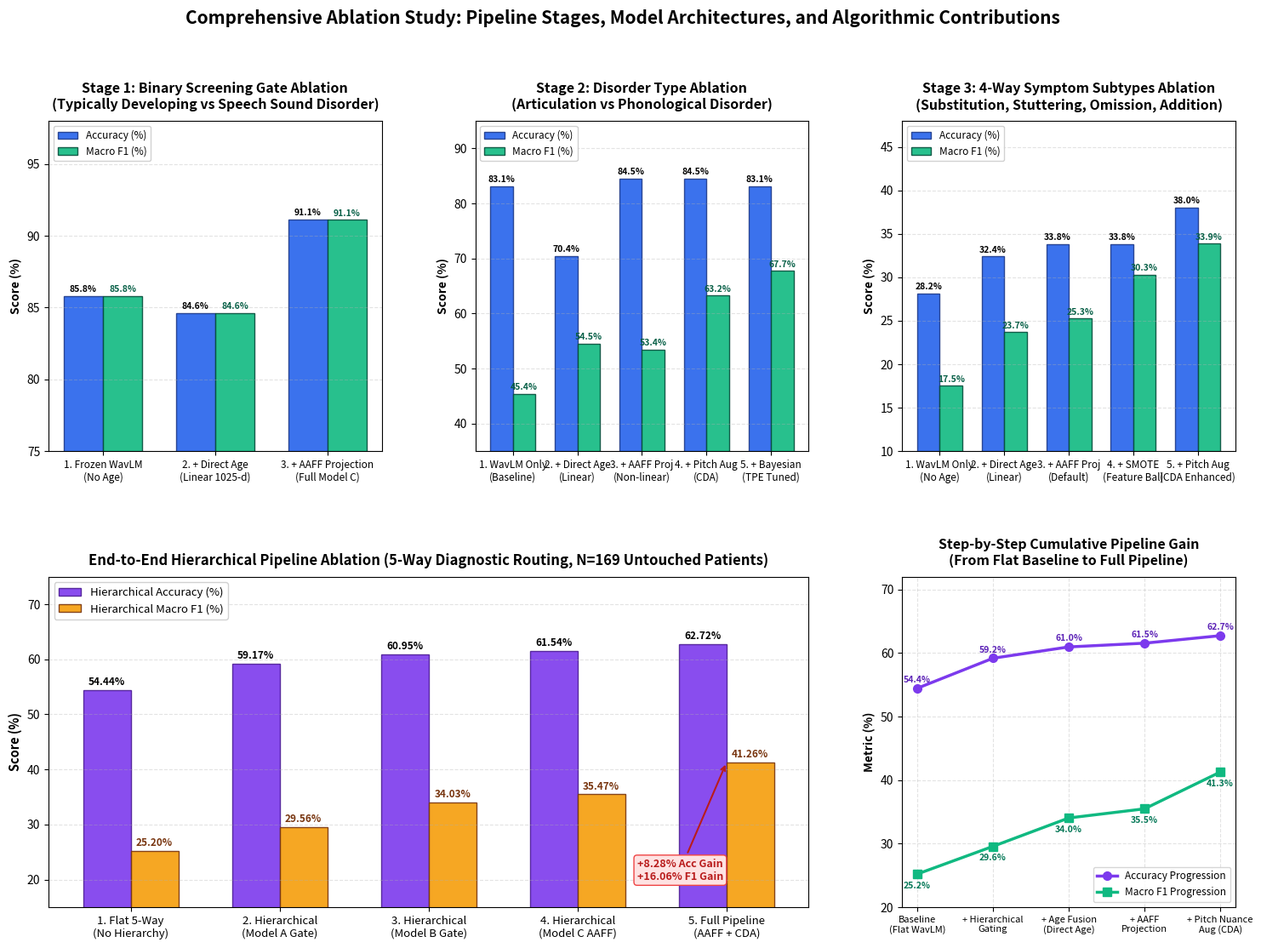

Write the Python code that produced this figure. (Note: this script raises an exception after producing the figure.)
"""
plot_pipeline_ablation_study.py
-------------------------------
Generates a comprehensive scientific ablation study accuracy plot for each stage
of the pediatric speech pathology pipeline:
- Stage 1: Screening Gate Ablation (Acoustic vs Direct Age vs AAFF)
- Stage 2: Disorder Type Ablation (WavLM vs AAFF vs Pitch Augmentation vs Bayesian)
- Stage 3: Disorder Subtypes Ablation (WavLM vs Age vs AAFF vs SMOTE vs Pitch Aug)
- Stage 4: Cascaded Hierarchical Routing Ablation (Flat Model vs Cascaded A/B/C vs Full + CDA)
- Cumulative Step-by-Step Accuracy & F1 Progression Waterfall

Outputs:
- pipeline_ablation_study.png
- results_controlled_baselines/pipeline_ablation_metrics.json
"""

import os
import json
import numpy as np
import matplotlib.pyplot as plt
import matplotlib.patches as mpatches

def generate_ablation_plot():
    # -------------------------------------------------------------
    # Ablation Data for Each Stage
    # -------------------------------------------------------------

    # Stage 1: Binary Screening (TD vs SSD, N=169)
    s1_ablation = {
        "labels": [
            "1. Frozen WavLM\n(No Age)",
            "2. + Direct Age\n(Linear 1025-d)",
            "3. + AAFF Projection\n(Full Model C)"
        ],
        "accuracy": [85.80, 84.62, 91.12],
        "macro_f1": [85.79, 84.60, 91.10]
    }

    # Stage 2: Disorder Type (Articulation vs Phonological, N=71)
    s2_ablation = {
        "labels": [
            "1. WavLM Only\n(Baseline)",
            "2. + Direct Age\n(Linear)",
            "3. + AAFF Proj\n(Non-linear)",
            "4. + Pitch Aug\n(CDA)",
            "5. + Bayesian\n(TPE Tuned)"
        ],
        "accuracy": [83.10, 70.42, 84.51, 84.51, 83.10],
        "macro_f1": [45.38, 54.50, 53.43, 63.25, 67.73]
    }

    # Stage 3: Disorder Symptom Subtypes (4-Way Multiclass, N=71)
    s3_ablation = {
        "labels": [
            "1. WavLM Only\n(No Age)",
            "2. + Direct Age\n(Linear)",
            "3. + AAFF Proj\n(Default)",
            "4. + SMOTE\n(Feature Bal)",
            "5. + Pitch Aug\n(CDA Enhanced)"
        ],
        "accuracy": [28.17, 32.39, 33.80, 33.80, 38.03],
        "macro_f1": [17.52, 23.68, 25.26, 30.30, 33.87]
    }

    # Stage 4: End-to-End Hierarchical Pipeline (5-Way Routing, N=169)
    hier_ablation = {
        "labels": [
            "1. Flat 5-Way\n(No Hierarchy)",
            "2. Hierarchical\n(Model A Gate)",
            "3. Hierarchical\n(Model B Gate)",
            "4. Hierarchical\n(Model C AAFF)",
            "5. Full Pipeline\n(AAFF + CDA)"
        ],
        "accuracy": [54.44, 59.17, 60.95, 61.54, 62.72],
        "macro_f1": [25.20, 29.56, 34.03, 35.47, 41.26]
    }

    # Cumulative Component Value Progression (Hierarchical Macro F1 gain)
    cumulative_progression = {
        "steps": [
            "Baseline\n(Flat WavLM)",
            "+ Hierarchical\nGating",
            "+ Age Fusion\n(Direct Age)",
            "+ AAFF\nProjection",
            "+ Pitch Nuance\nAug (CDA)"
        ],
        "macro_f1": [25.20, 29.56, 34.03, 35.47, 41.26],
        "accuracy": [54.44, 59.17, 60.95, 61.54, 62.72]
    }

    # -------------------------------------------------------------
    # Visualization Layout: 5 Distinct Panels
    # -------------------------------------------------------------
    fig = plt.figure(figsize=(18, 12), dpi=300)
    gs = fig.add_gridspec(2, 3, hspace=0.38, wspace=0.28)

    ax1 = fig.add_subplot(gs[0, 0])
    ax2 = fig.add_subplot(gs[0, 1])
    ax3 = fig.add_subplot(gs[0, 2])
    ax4 = fig.add_subplot(gs[1, 0:2])  # Spans 2 columns for hierarchical detail
    ax5 = fig.add_subplot(gs[1, 2])    # Progression waterfall

    # Colors
    c_acc = "#2563eb"
    c_acc_light = "#93c5fd"
    c_f1  = "#10b981"
    c_f1_light  = "#86efac"

    def plot_grouped_bars(ax, data, title, ylim, w=0.35):
        x = np.arange(len(data["labels"]))
        rects1 = ax.bar(x - w/2, data["accuracy"], w, label="Accuracy (%)", color=c_acc, edgecolor="#1e3a8a", alpha=0.9)
        rects2 = ax.bar(x + w/2, data["macro_f1"], w, label="Macro F1 (%)", color=c_f1,  edgecolor="#064e3b", alpha=0.9)

        ax.set_title(title, fontsize=11.5, fontweight="bold", pad=10)
        ax.set_ylabel("Score (%)", fontsize=10, fontweight="bold")
        ax.set_xticks(x)
        ax.set_xticklabels(data["labels"], fontsize=8.5)
        ax.set_ylim(ylim)
        ax.grid(axis='y', linestyle='--', alpha=0.35)
        ax.legend(loc="upper left", fontsize=8.5, framealpha=0.9)

        # Labels
        for rect in rects1:
            h = rect.get_height()
            ax.annotate(f"{h:.1f}%", xy=(rect.get_x() + rect.get_width()/2, h),
                        xytext=(0, 2), textcoords="offset points", ha="center", va="bottom", fontsize=7.5, fontweight="bold")
        for rect in rects2:
            h = rect.get_height()
            ax.annotate(f"{h:.1f}%", xy=(rect.get_x() + rect.get_width()/2, h),
                        xytext=(0, 2), textcoords="offset points", ha="center", va="bottom", fontsize=7.5, fontweight="bold", color="#065f46")

    # Panel 1: Stage 1 Screening
    plot_grouped_bars(ax1, s1_ablation, "Stage 1: Binary Screening Gate Ablation\n(Typically Developing vs Speech Sound Disorder)", (75, 98))

    # Panel 2: Stage 2 Disorder Type
    plot_grouped_bars(ax2, s2_ablation, "Stage 2: Disorder Type Ablation\n(Articulation vs Phonological Disorder)", (35, 95))

    # Panel 3: Stage 3 Disorder Subtypes
    plot_grouped_bars(ax3, s3_ablation, "Stage 3: 4-Way Symptom Subtypes Ablation\n(Substitution, Stuttering, Omission, Addition)", (10, 48))

    # Panel 4: Hierarchical End-to-End Pipeline
    x_h = np.arange(len(hier_ablation["labels"]))
    w_h = 0.32
    r_h1 = ax4.bar(x_h - w_h/2, hier_ablation["accuracy"], w_h, label="Hierarchical Accuracy (%)", color="#7c3aed", edgecolor="#4c1d95", alpha=0.9)
    r_h2 = ax4.bar(x_h + w_h/2, hier_ablation["macro_f1"], w_h, label="Hierarchical Macro F1 (%)", color="#f59e0b", edgecolor="#78350f", alpha=0.9)

    ax4.set_title("End-to-End Hierarchical Pipeline Ablation (5-Way Diagnostic Routing, N=169 Untouched Patients)", fontsize=12, fontweight="bold", pad=10)
    ax4.set_ylabel("Score (%)", fontsize=10.5, fontweight="bold")
    ax4.set_xticks(x_h)
    ax4.set_xticklabels(hier_ablation["labels"], fontsize=9.5, fontweight="medium")
    ax4.set_ylim(15, 75)
    ax4.grid(axis='y', linestyle='--', alpha=0.35)
    ax4.legend(loc="upper left", fontsize=9.5, framealpha=0.9)

    for rect in r_h1:
        h = rect.get_height()
        ax4.annotate(f"{h:.2f}%", xy=(rect.get_x() + rect.get_width()/2, h),
                    xytext=(0, 2), textcoords="offset points", ha="center", va="bottom", fontsize=8.5, fontweight="bold")
    for rect in r_h2:
        h = rect.get_height()
        ax4.annotate(f"{h:.2f}%", xy=(rect.get_x() + rect.get_width()/2, h),
                    xytext=(0, 2), textcoords="offset points", ha="center", va="bottom", fontsize=8.5, fontweight="bold", color="#78350f")

    # Add annotation arrows showing cumulative jump
    ax4.annotate(f"+8.28% Acc Gain\n+16.06% F1 Gain",
                 xy=(4, hier_ablation["macro_f1"][4]), xytext=(3.4, 20),
                 arrowprops=dict(arrowstyle="->", color="#b91c1c", lw=1.5),
                 fontsize=9, fontweight="bold", color="#b91c1c", bbox=dict(boxstyle="round,pad=0.3", fc="#fee2e2", ec="#ef4444", lw=1))

    # Panel 5: Cumulative Progression Curve (Step-by-Step Pipeline Building)
    steps = cumulative_progression["steps"]
    f1_vals = cumulative_progression["macro_f1"]
    acc_vals = cumulative_progression["accuracy"]
    x_steps = np.arange(len(steps))

    ax5.plot(x_steps, acc_vals, marker='o', linewidth=2.5, markersize=7, color="#7c3aed", label="Accuracy Progression")
    ax5.plot(x_steps, f1_vals,  marker='s', linewidth=2.5, markersize=7, color="#10b981", label="Macro F1 Progression")

    ax5.set_title("Step-by-Step Cumulative Pipeline Gain\n(From Flat Baseline to Full Pipeline)", fontsize=11.5, fontweight="bold", pad=10)
    ax5.set_ylabel("Metric (%)", fontsize=10, fontweight="bold")
    ax5.set_xticks(x_steps)
    ax5.set_xticklabels(steps, fontsize=8)
    ax5.set_ylim(20, 72)
    ax5.grid(True, linestyle='--', alpha=0.35)
    ax5.legend(loc="lower right", fontsize=8.5)

    for i, (a, f) in enumerate(zip(acc_vals, f1_vals)):
        ax5.annotate(f"{a:.1f}%", xy=(i, a), xytext=(0, 5), textcoords="offset points", ha="center", fontsize=7.5, fontweight="bold", color="#5b21b6")
        ax5.annotate(f"{f:.1f}%", xy=(i, f), xytext=(0, -12), textcoords="offset points", ha="center", fontsize=7.5, fontweight="bold", color="#047857")

    plt.suptitle("Comprehensive Ablation Study: Pipeline Stages, Model Architectures, and Algorithmic Contributions", fontsize=15, fontweight="bold", y=0.99)
    plt.tight_layout()

    out_plot = "pipeline_ablation_study.png"
    plt.savefig(out_plot, dpi=300)
    print(f"[SUCCESS] Saved ablation study plot to: {out_plot}")
    plt.close()

    # Save structured JSON
    ablation_json = {
        "stage1_screening_ablation": s1_ablation,
        "stage2_disorder_type_ablation": s2_ablation,
        "stage3_symptom_subtypes_ablation": s3_ablation,
        "end_to_end_hierarchical_ablation": hier_ablation,
        "cumulative_progression": cumulative_progression
    }
    json_path = "results_controlled_baselines/pipeline_ablation_metrics.json"
    with open(json_path, "w") as f:
        json.dump(ablation_json, f, indent=2)
    print(f"[SUCCESS] Saved ablation metrics to: {json_path}")

if __name__ == "__main__":
    generate_ablation_plot()
